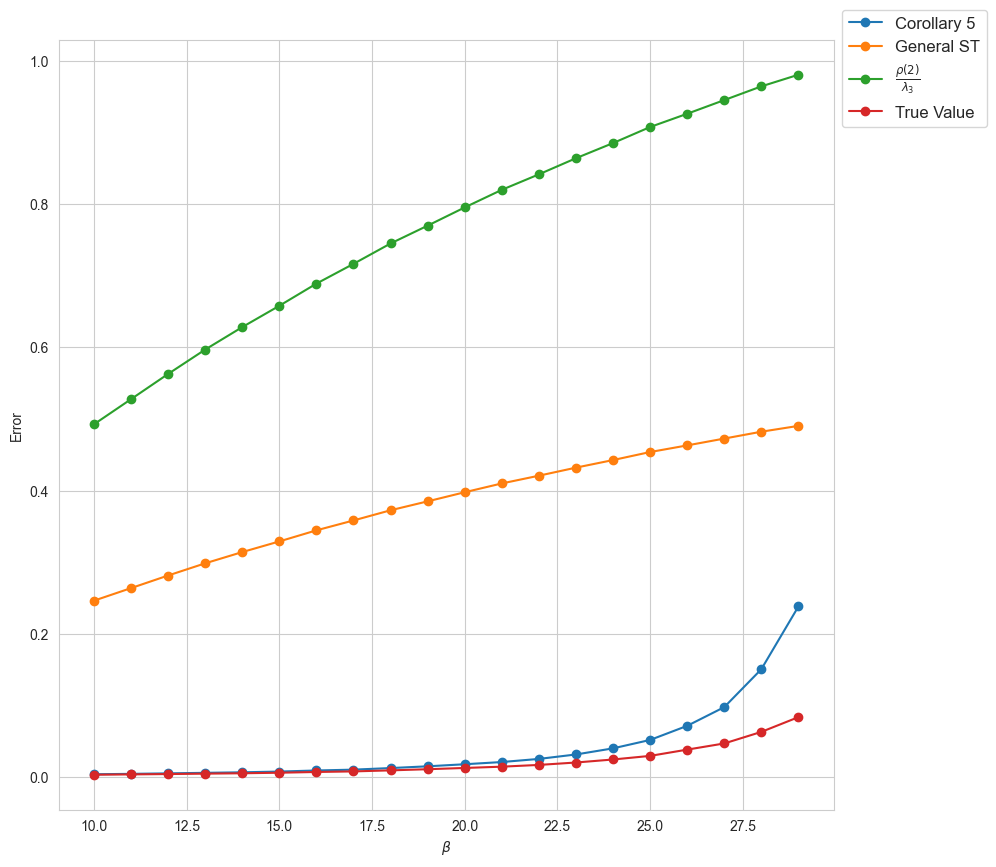

The data file committed next to this chart (first rows):
, Corollary 5, General ST, $\frac{\rho(2)}{\lambda_3}$, True Value
10, 0.007779, 0.4926, 0.9852, 0.006497
11, 0.008927, 0.5277, 1.055, 0.007383
12, 0.01028, 0.5629, 1.126, 0.00838
13, 0.01178, 0.597, 1.194, 0.009506
14, 0.01324, 0.6284, 1.257, 0.01057
15, 0.01533, 0.6582, 1.316, 0.01206
16, 0.01832, 0.6891, 1.378, 0.01416
17, 0.02068, 0.7167, 1.433, 0.01576
18, 0.02509, 0.7452, 1.49, 0.01867
19, 0.03, 0.7701, 1.54, 0.02187
20, 0.03574, 0.7956, 1.591, 0.02538
21, 0.04193, 0.8201, 1.64, 0.02898
22, 0.05064, 0.8418, 1.684, 0.03386
23, 0.06305, 0.8643, 1.729, 0.0406
24, 0.08015, 0.8854, 1.771, 0.04904
25, 0.1036, 0.9079, 1.816, 0.05909
26, 0.143, 0.9264, 1.853, 0.07661
27, 0.1953, 0.9455, 1.891, 0.09386
28, 0.3012, 0.9646, 1.929, 0.1261
29, 0.4765, 0.9809, 1.962, 0.1673
